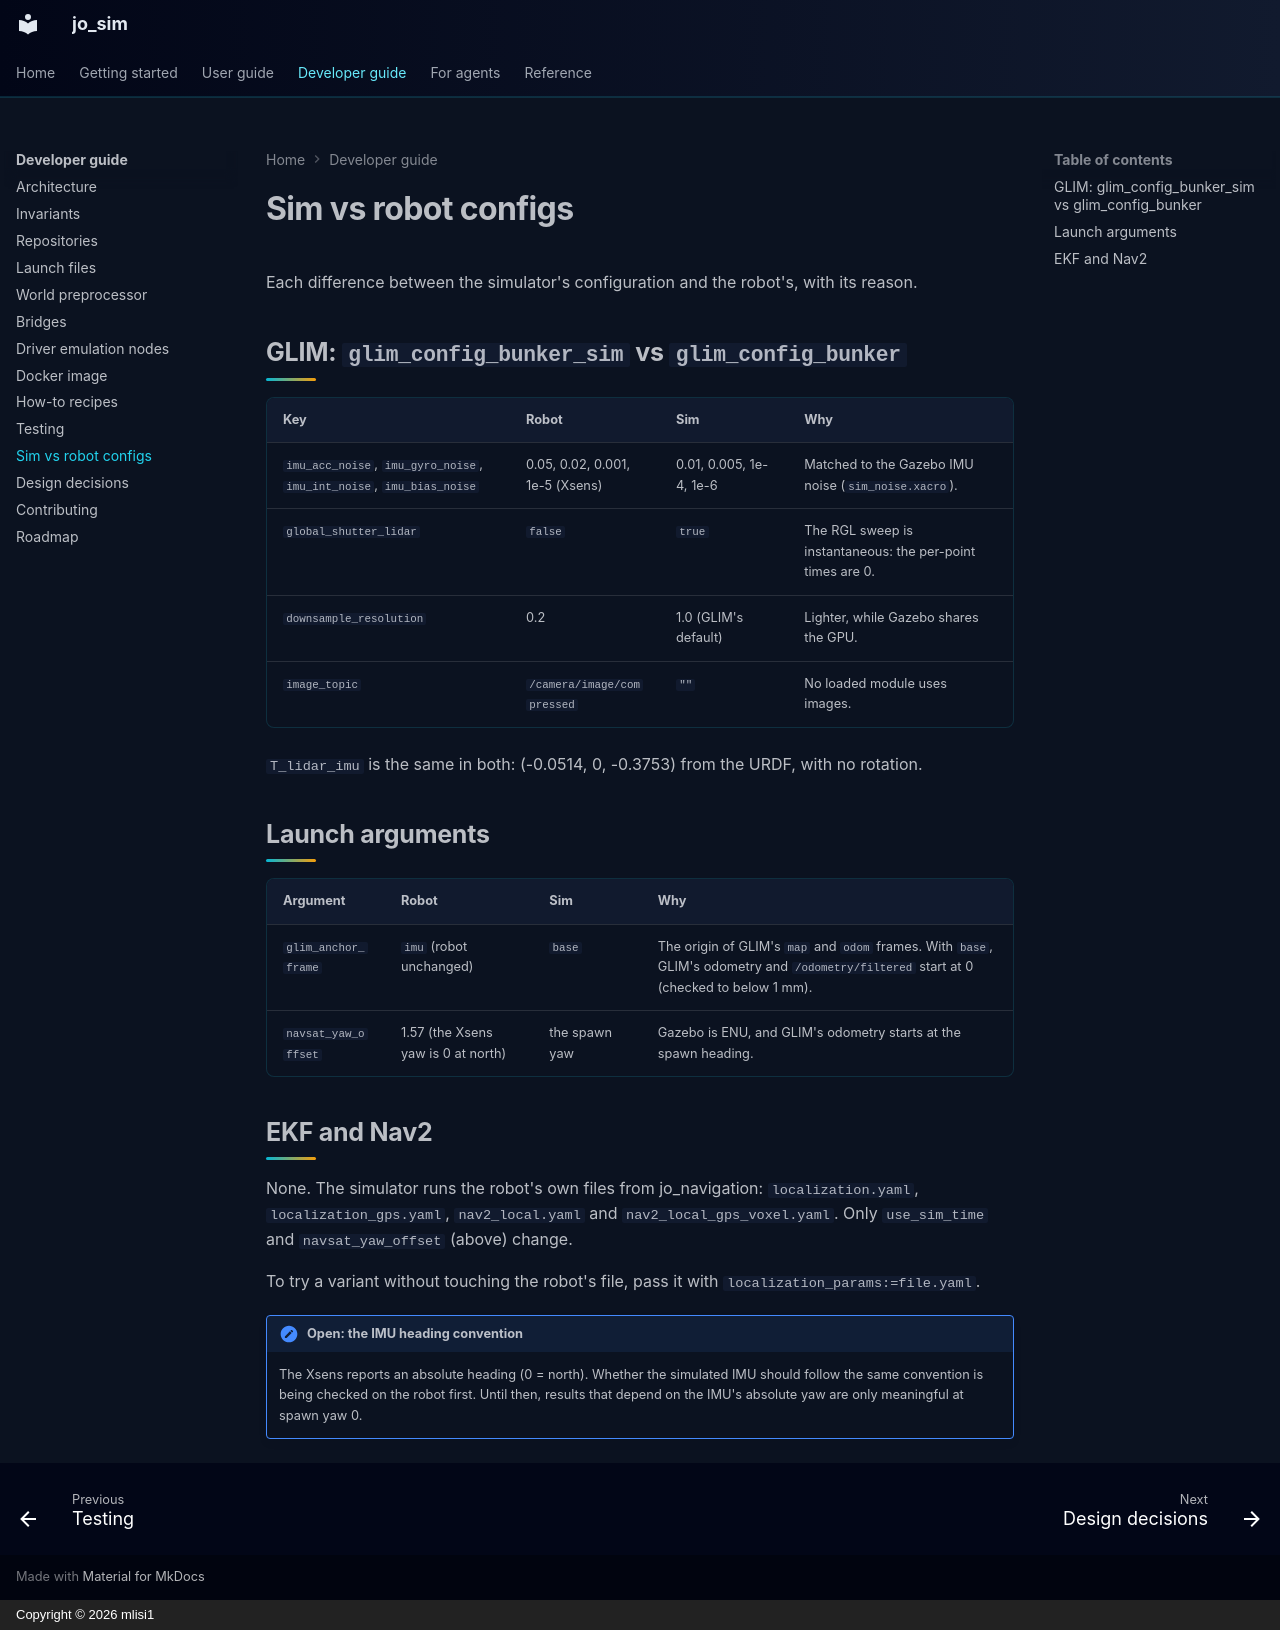

repository: mlisi1/jo_sim · page: developer/sim-vs-robot/index.html · generator: mkdocs · copyright: Copyright © 2026 mlisi1

# Sim vs robot configs

Each difference between the simulator's configuration and the robot's, with its reason.

## GLIM: `glim_config_bunker_sim` vs `glim_config_bunker`

| Key | Robot | Sim | Why |
|---|---|---|---|
| `imu_acc_noise`, `imu_gyro_noise`, `imu_int_noise`, `imu_bias_noise` | 0.05, 0.02, 0.001, 1e-5 (Xsens) | 0.01, 0.005, 1e-4, 1e-6 | Matched to the Gazebo IMU noise (`sim_noise.xacro`). |
| `global_shutter_lidar` | `false` | `true` | The RGL sweep is instantaneous: the per-point times are 0. |
| `downsample_resolution` | 0.2 | 1.0 (GLIM's default) | Lighter, while Gazebo shares the GPU. |
| `image_topic` | `/camera/image/compressed` | `""` | No loaded module uses images. |

`T_lidar_imu` is the same in both: (-0.0514, 0, -0.3753) from the URDF, with no rotation.

## Launch arguments

| Argument | Robot | Sim | Why |
|---|---|---|---|
| `glim_anchor_frame` | `imu` (robot unchanged) | `base` | The origin of GLIM's `map` and `odom` frames. With `base`, GLIM's odometry and `/odometry/filtered` start at 0 (checked to below 1 mm). |
| `navsat_yaw_offset` | 1.57 (the Xsens yaw is 0 at north) | the spawn yaw | Gazebo is ENU, and GLIM's odometry starts at the spawn heading. |

## EKF and Nav2

None. The simulator runs the robot's own files from jo_navigation: `localization.yaml`,
`localization_gps.yaml`, `nav2_local.yaml` and `nav2_local_gps_voxel.yaml`. Only `use_sim_time` and
`navsat_yaw_offset` (above) change.

To try a variant without touching the robot's file, pass it with `localization_params:=file.yaml`.

!!! note "Open: the IMU heading convention"
    The Xsens reports an absolute heading (0 = north). Whether the simulated IMU should follow the
    same convention is being checked on the robot first. Until then, results that depend on the
    IMU's absolute yaw are only meaningful at spawn yaw 0.
